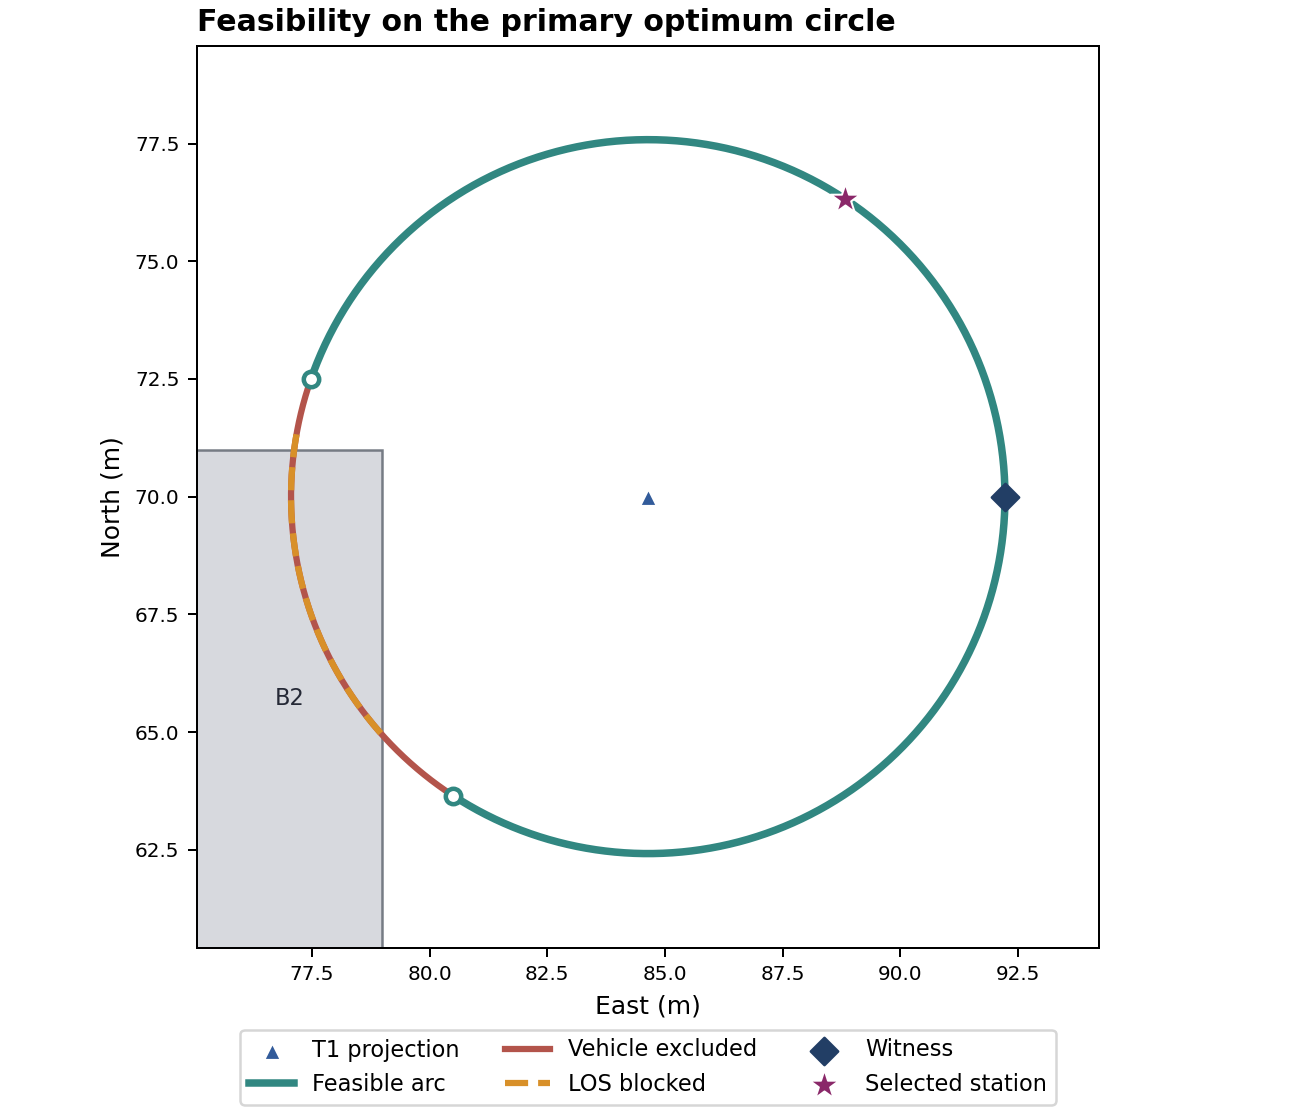

Source data for this figure (header and first rows):
segment, left_deg, right_deg, left_closed, right_closed
1, 0.000000000000, 160.7, True, True
2, 236.9, 360, True, False
